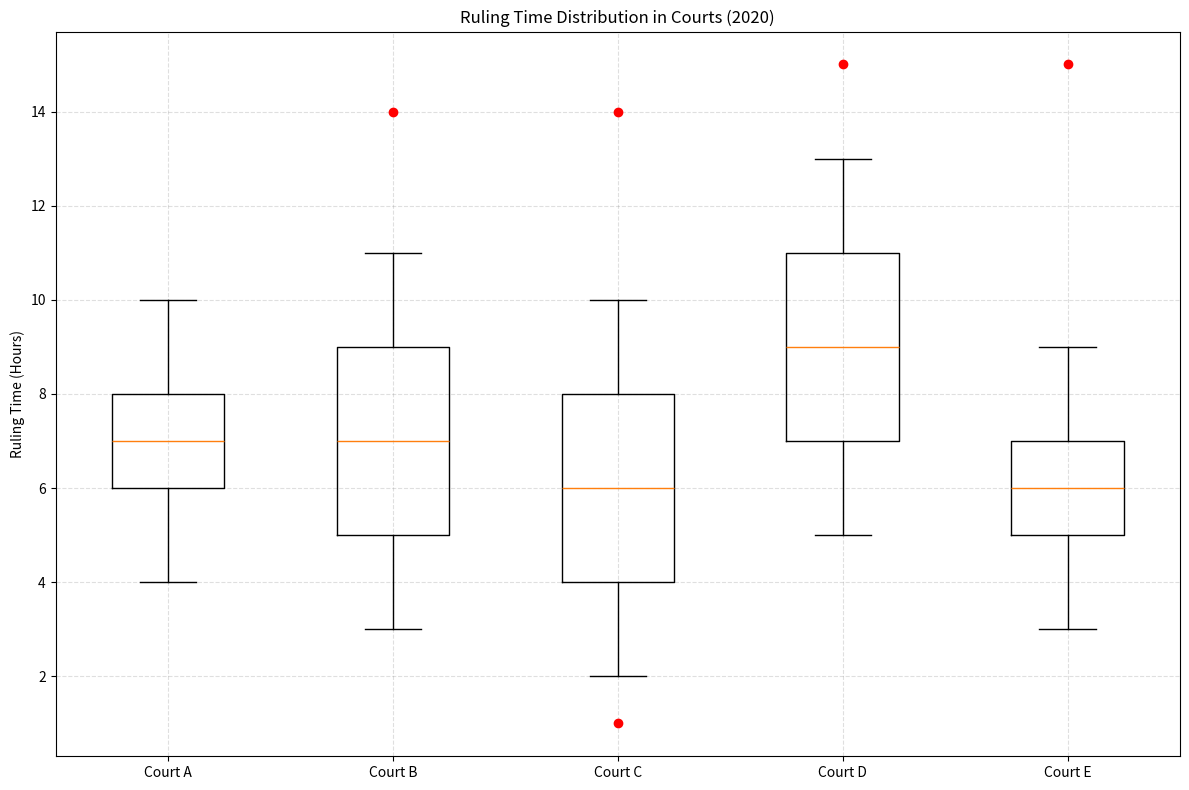

The matplotlib source for this figure: (Note: this script raises an exception after producing the figure.)


import matplotlib.pyplot as plt
import numpy as np

# Restructure the data into two 2D lists
data = [[4, 6, 7, 8, 10], [3, 5, 7, 9, 11], [2, 4, 6, 8, 10], [5, 7, 9, 11, 13], [3, 5, 6, 7, 9]]
outliers = [[], [14], [1, 14], [15], [15]] 
line_labels = ['Court A', 'Court B', 'Court C', 'Court D', 'Court E']
# Plot the data with the type of box plot
fig = plt.figure(figsize=(12,8)) 
ax = fig.add_subplot()
ax.boxplot(data, whis=1.5) 

# Manually plot the outliers
for i, outlier in enumerate(outliers):
    if outlier:
        ax.plot(np.full(len(outlier), i+1), outlier, 'ro')

# Set background grids
ax.grid(True, linestyle='--', which='major',
        color='grey', alpha=.25)
ax.set_axisbelow(True)
x_range = np.arange(len(line_labels)) + 1
ax.set_xticks(x_range)
ax.set_xticklabels(line_labels)

# Set the title of y-axis
ax.set_ylabel("Ruling Time (Hours)")

# Set the title of the figure
ax.set_title('Ruling Time Distribution in Courts (2020)')

# Automatically resize the image
plt.tight_layout()

# Save the image
plt.savefig('/cpfs01/user/yehancheng/workspace/datasets/SimChartV2/demo/box/png/2_202312251520.png')

# Clear the current image state
plt.clf()
